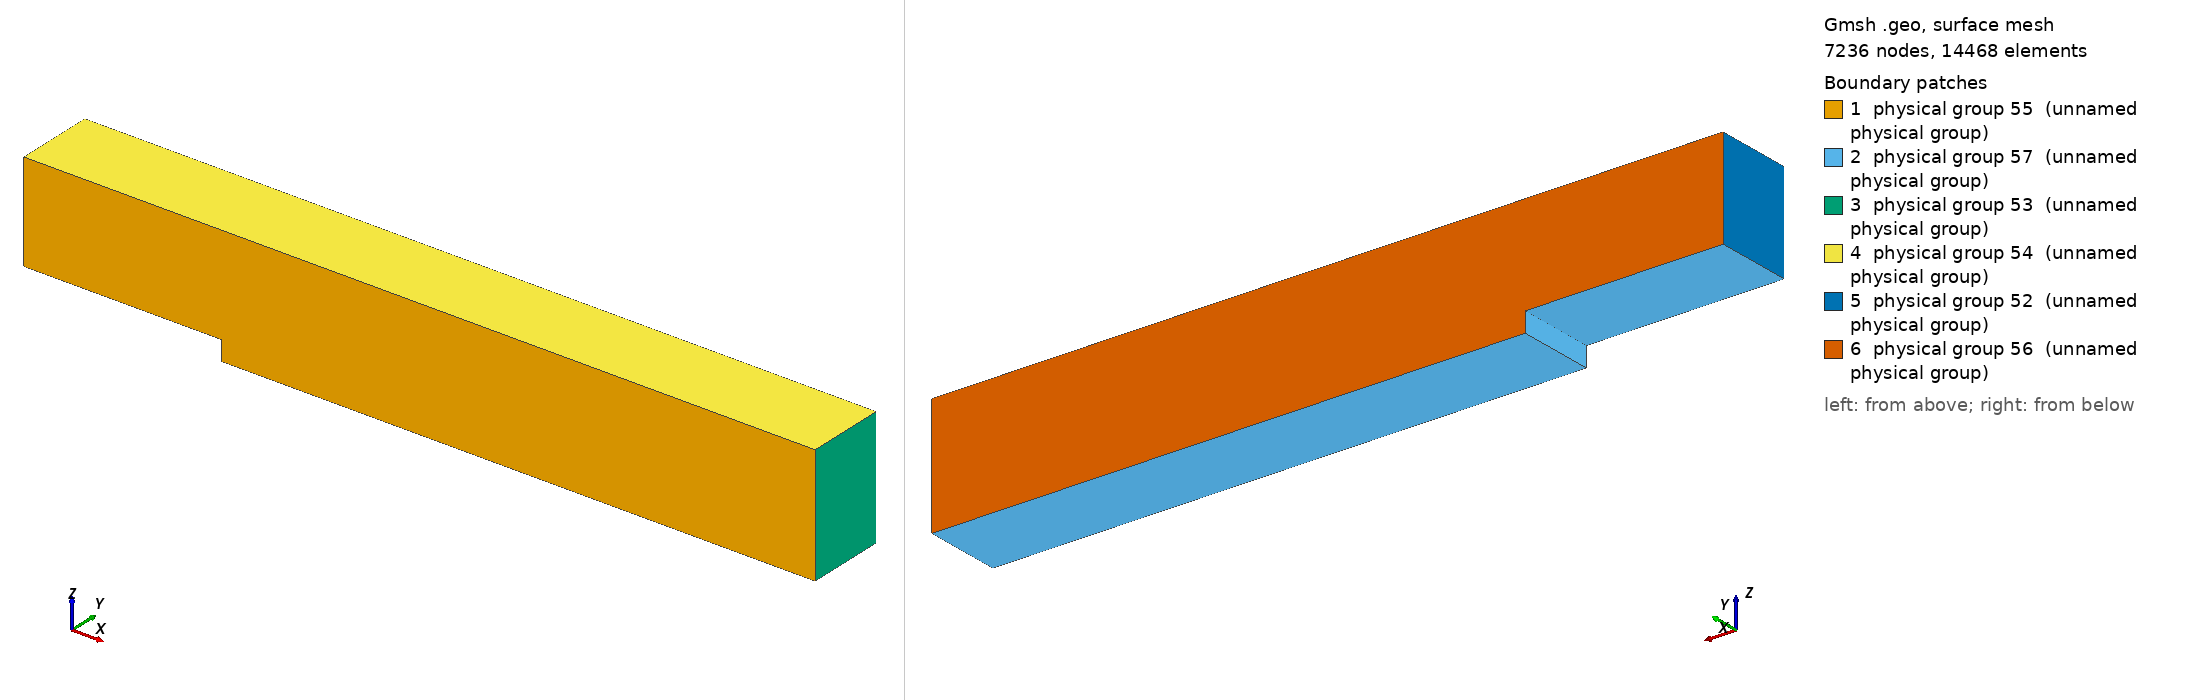

Gmsh geometry script, surface-meshed: 7236 nodes, 14468 surface elements. Boundary patches (legend numbers): 1 physical group 55 (unnamed physical group), 2 physical group 57 (unnamed physical group), 3 physical group 53 (unnamed physical group), 4 physical group 54 (unnamed physical group), 5 physical group 52 (unnamed physical group), 6 physical group 56 (unnamed physical group). Left view from above one corner, right view from below the opposite corner. Legend entries are the model's physical surfaces. The drawing asked Gmsh for element sizes between 1% and 20% of the model's largest extent; the script's own settings can give other sizes.

=== step3d-med2-periodic.geo (drawn) ===
// points and lines
//
//
//        ----------------------------------------------
//       / |      |                                    /|
//      /                                             / |
//     /   |      |                                  /  |
//    /       --                                    /   |
//  p4----/------/----------------------------------p3  |
//    |           |                                |    |
//    | /      /   --  --  --  --  --  --  --   -- | - / 
//    |         /                                  |  /
//    --------p6                                   | /
//    p5     |/                                    |/   
//           ---------------------------------------
//           p1                                    p2        


// Values based on Le, Moin and Kim, 1997, JFM 330, 349-374.

Point(1) = {30, 0, 1, 0.33};
//Inlet
Extrude {0, 0, 5} {
  Point{1}; Layers{15};
}
Extrude {0, 0, -1} {
  Point{1}; Layers{3};
}

//Extrude along
Extrude {-40, 0, 0} {
  Line{1}; Layers{120};
}
Extrude {-40, 0, 0} {
  Line{2}; Layers{120};
}
Delete {
  Surface{6,10};
  Line{7,4,5,9};
  Point{7};
}

//Draw new lines
Point(8) = {0, 0, 0, 0.33};
Extrude {0, 0, 1} {
  Point{8}; Layers{3};
}
Extrude {30, 0, 0} {
  Point{8}; Layers{90};
}
Extrude {10, 0, 0} {
  Point{4}; Layers{30};
}
Line(13) = {5,2};
Line Loop(14) = {12,-10,11,-2,1,-13,-3};

Plane Surface(5) = {14};

//Extrude volume
Extrude {0, 4, 0} {
  Surface{5}; Layers{12};
}

// in
Physical Surface(52) = {50};
//out
Physical Surface(53) = {38,42};
//top
Physical Surface(54) = {46};
//front
Physical Surface(55) = {5};
//back
Physical Surface(56) = {51};
//bottom of domain
Physical Surface(57) = {26,30,34};

Physical Volume(58) = {1};
